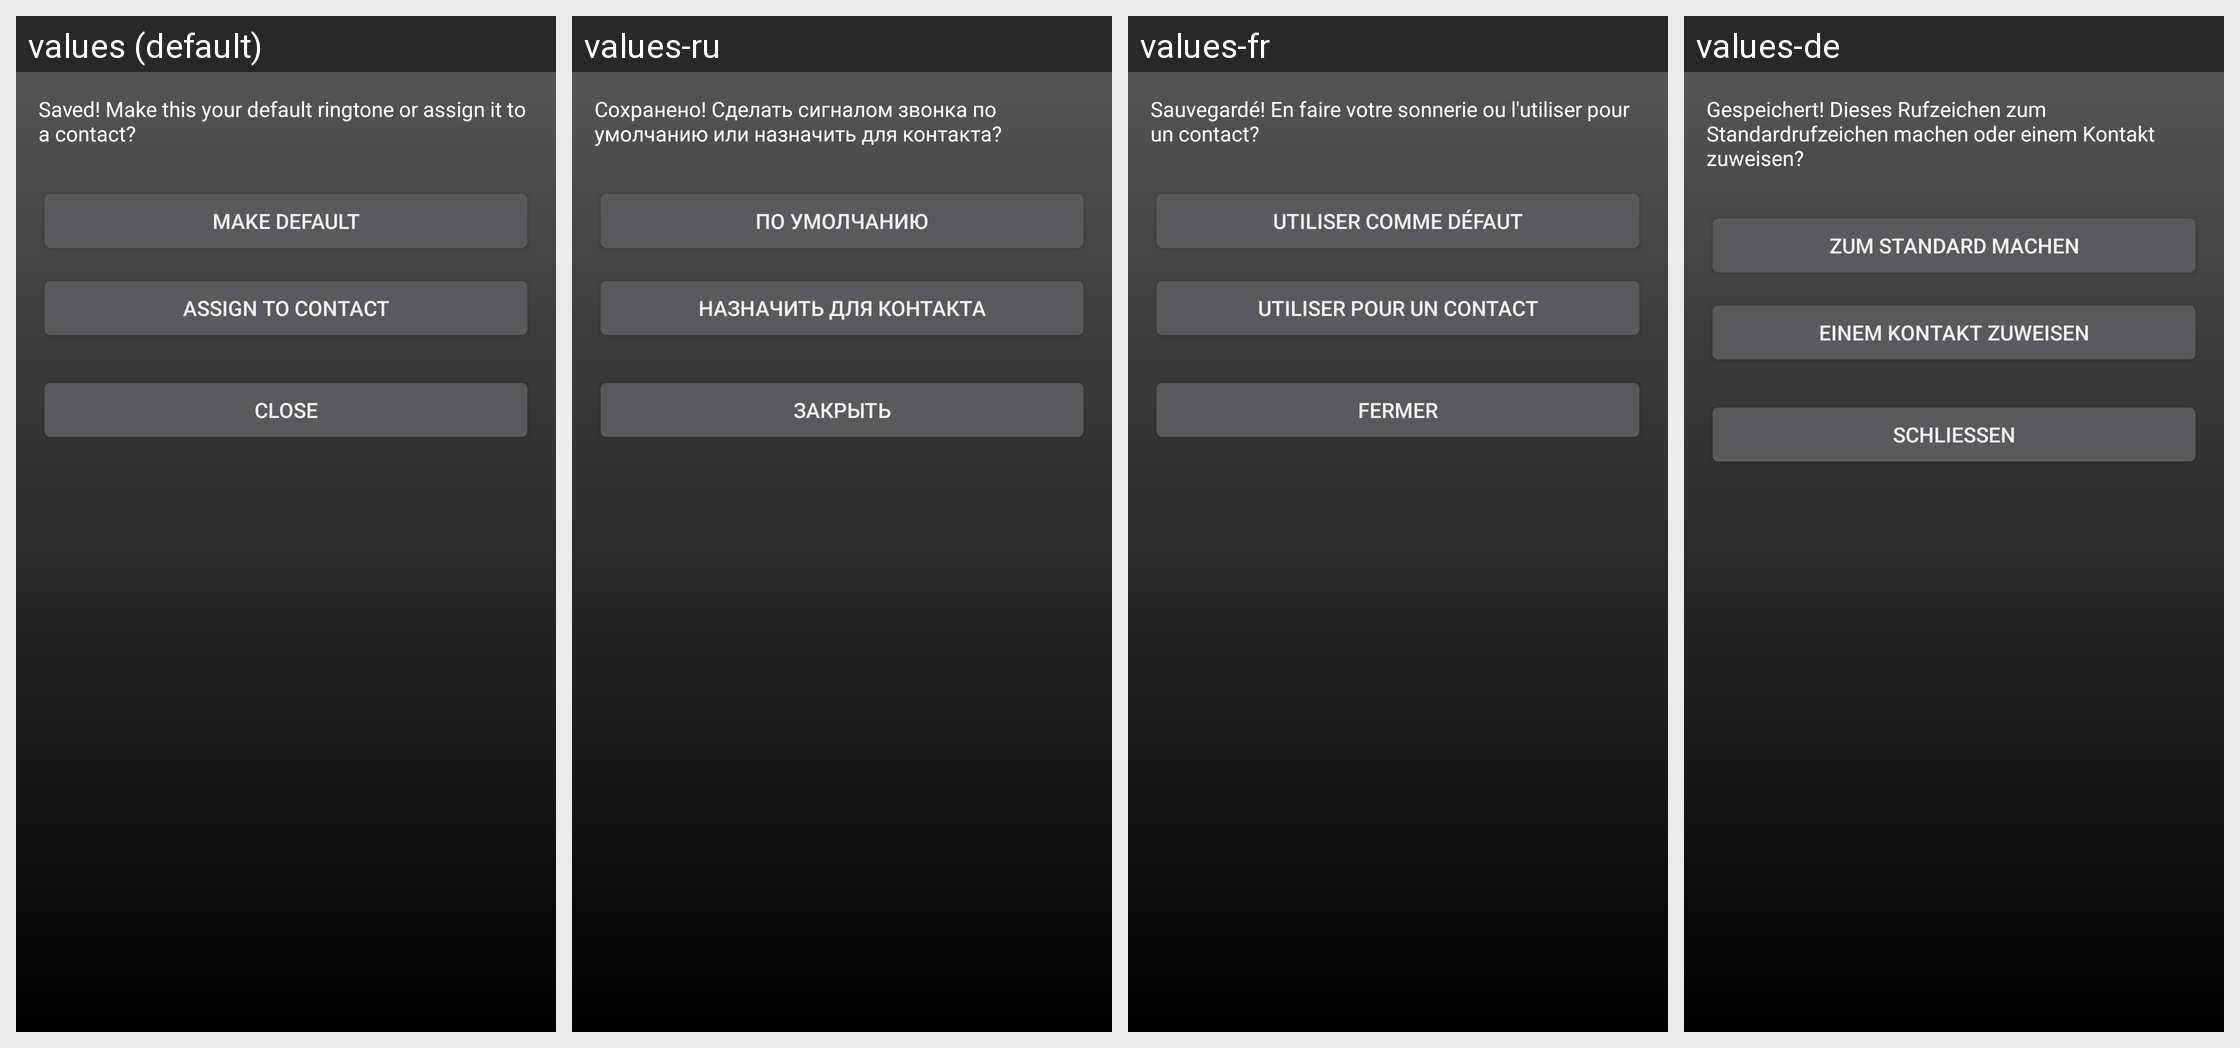

The same Android screen rendered under several of its app's locales, left to right. List the strings drawn on it with the default value and each locale's translation.
Android screen res/layout/after_save_action.xml rendered under 4 locales, left to right: values (default), values-ru, values-fr, values-de. Device: Nexus 5 (rendered at 1080×1920; each locale shown at half size, 540×960, under a caption strip naming it); theme AppTheme.
Other locales in the repository, not shown: values-cn, values-es, values-it, values-ja, values-nl, values-pl.
Strings drawn on this screen, with the default value and each locale's value (text and hints the layout hard-codes, and strings that could not be matched under every locale, appear in the picture but are not listed):

what_to_do_with_ringtone
  values: Saved! Make this your default ringtone or assign it to a contact?
  values-ru: Сохранено! Сделать сигналом звонка по умолчанию или назначить для контакта?
  values-fr: Sauvegardé! En faire votre sonnerie ou l'utiliser pour un contact?
  values-de: Gespeichert! Dieses Rufzeichen zum Standardrufzeichen machen oder einem Kontakt zuweisen?

make_default_ringtone_button
  values: Make Default
  values-ru: По умолчанию
  values-fr: Utiliser comme défaut
  values-de: Zum Standard machen

choose_contact_ringtone_button
  values: Assign to Contact
  values-ru: Назначить для контакта
  values-fr: Utiliser pour un Contact
  values-de: Einem Kontakt zuweisen

do_nothing_with_ringtone_button
  values: Close
  values-ru: Закрыть
  values-fr: Fermer
  values-de: Schließen
